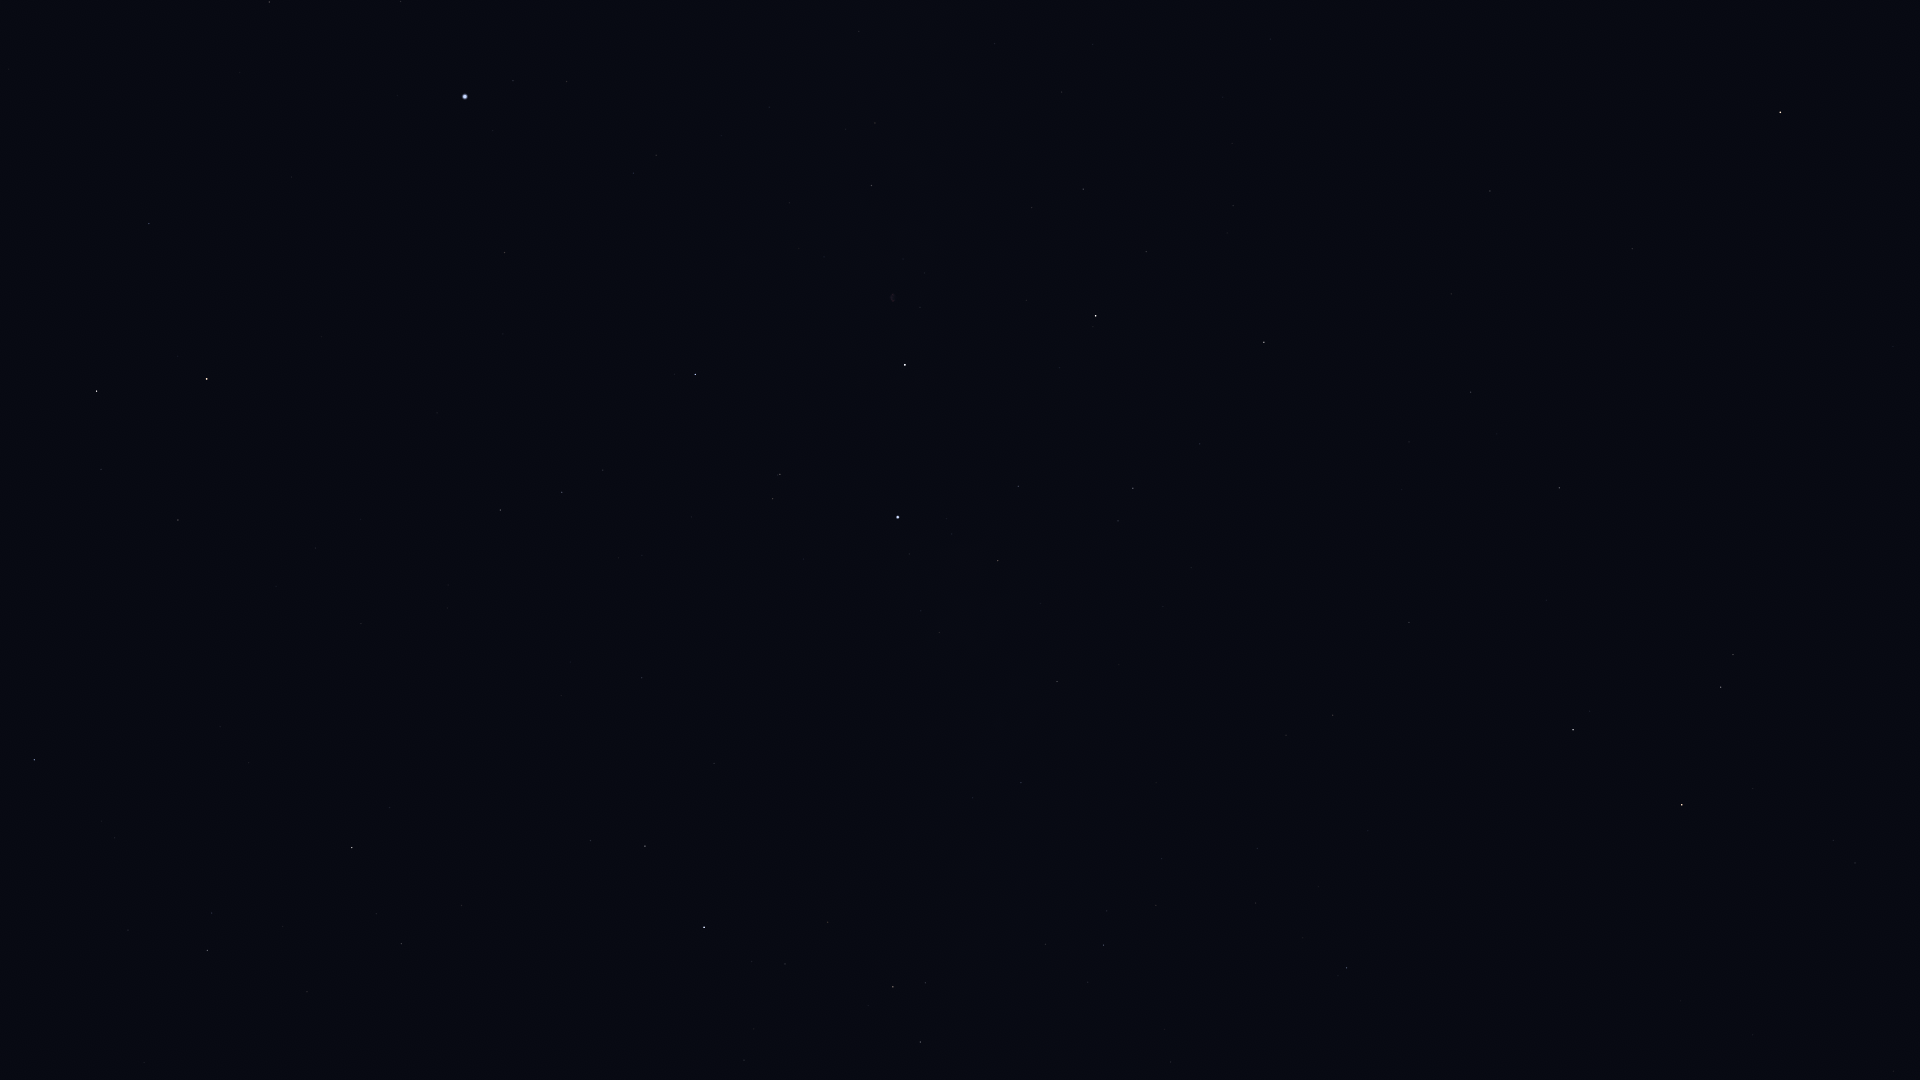

Values plotted in this chart, from the file beside it:
Star_ID, Name, X, Y
83895, Aldhibah, 34, 760
85670, Rastaban, 96, 391
86414, HIP 86414, 149, 224
86614, Dziban, 128, 930
86782, Alruba, 149, 435
87585, Grumium, 178, 520
87808, HIP 87808, 269, 2
87833, Eltanin, 207, 379
90344, Fafnir, 249, 763
91262, Vega, 465, 97
91852, Xihe, 516, 53
92791, HIP 92791, 566, 81
94376, Altais, 352, 848
94481, Aladfar, 633, 173
95853, HIP 95853, 562, 492
96100, Alsafi, 376, 914
97165, Fawaris, 695, 374
98110, HIP 98110, 871, 185
98543, HIP 98543, 994, 43
100453, Sadr, 905, 365
102098, Deneb, 898, 517
102488, Aljanah, 1096, 316
104780, Solaris, 1547, 58
105199, Alderamin, 704, 927
107136, Azelfafage, 973, 798
107310, HIP 107310, 1409, 442
107315, Enif, 1780, 112
107354, HIP 107354, 1471, 392
108917, Kurhah, 744, 1060
109176, HIP 109176, 1559, 488
109352, HIP 109352, 1407, 619
109492, HIP 109492, 893, 987
109937, HIP 109937, 1333, 715
110538, HIP 110538, 1045, 944
110609, HIP 110609, 1107, 911
111022, HIP 111022, 1156, 905
111104, HIP 111104, 1257, 848
111169, HIP 111169, 1103, 945
112158, Matar, 1573, 730
112748, Sadalbari, 1721, 687
113881, Scheat, 1682, 805
115250, Salm, 1833, 840
115623, Alkarab, 1855, 863
116076, Veritate, 1479, 1068
